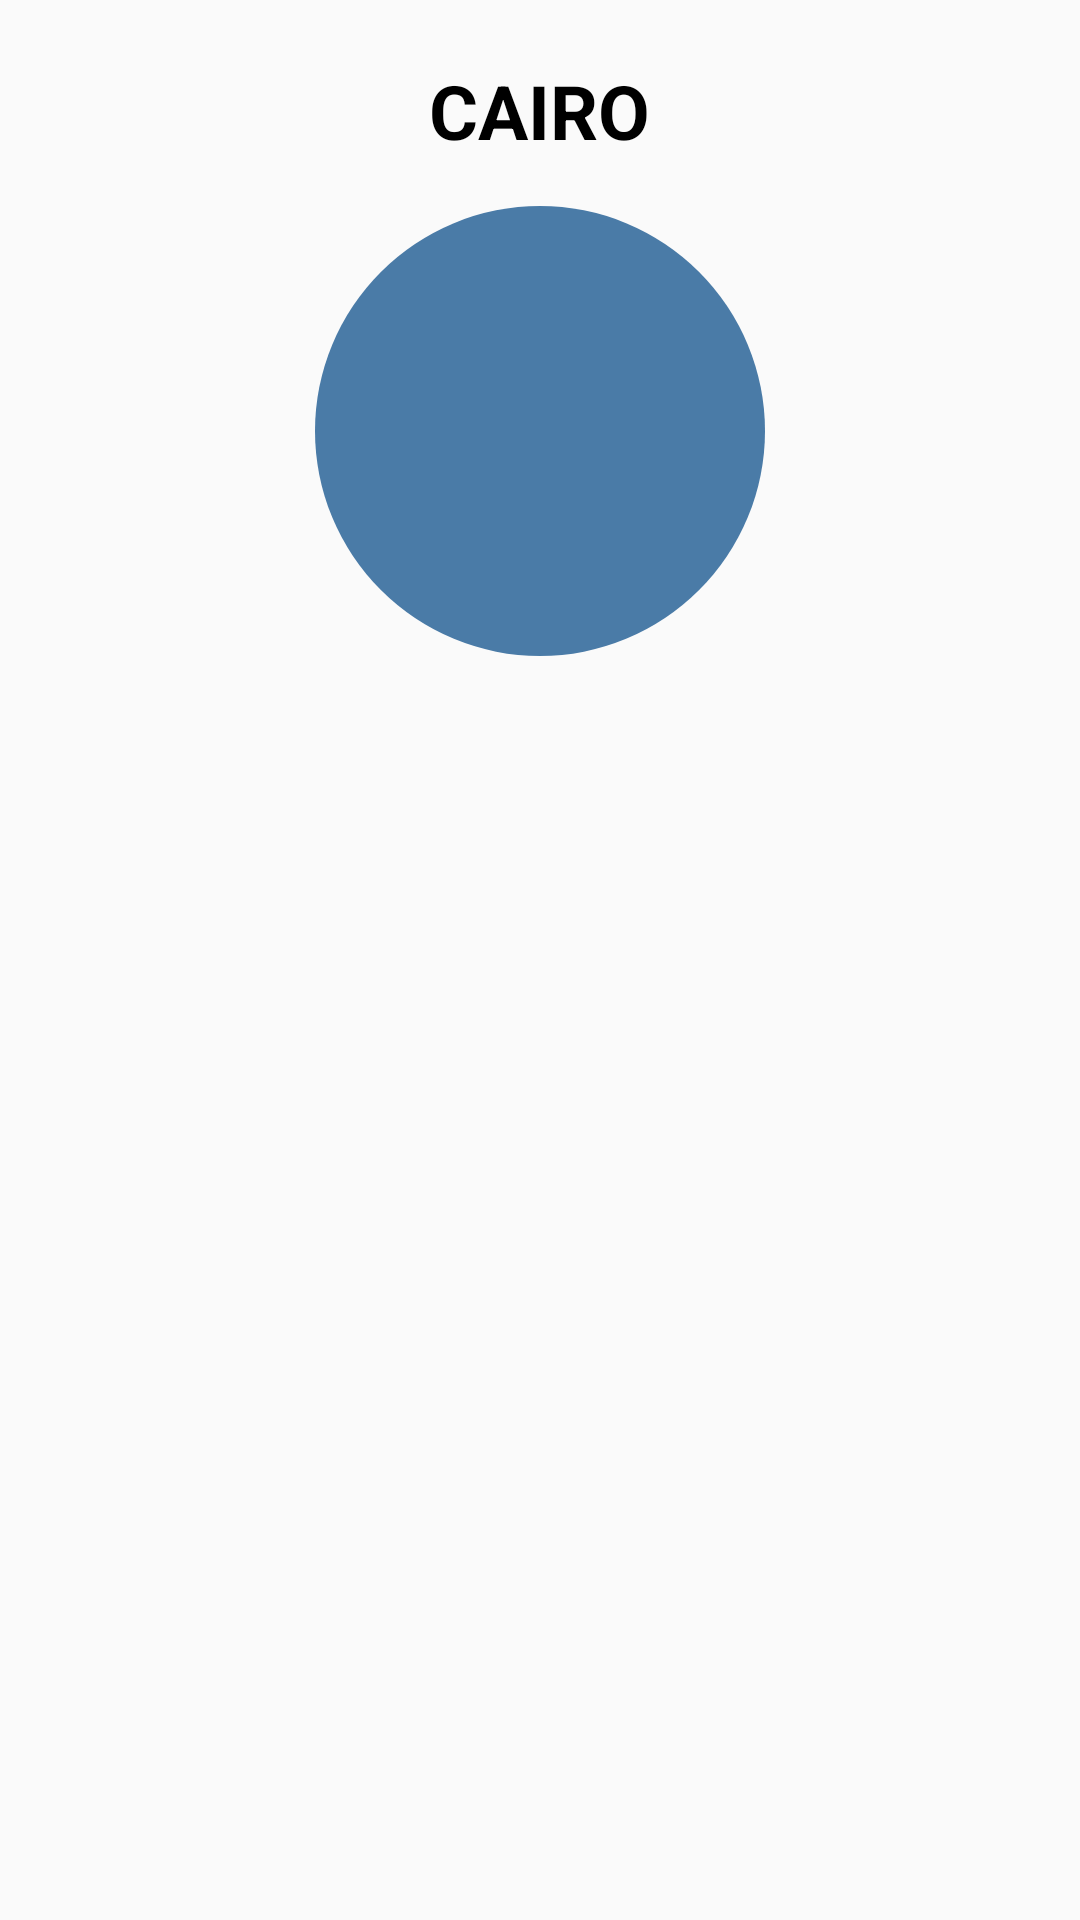

Android layout source for this screen:
<!-- AndroidManifest.xml: application theme AppTheme -->
<!-- res/layout/fragment_current_weather.xml -->
<FrameLayout xmlns:android="http://schemas.android.com/apk/res/android"
    xmlns:tools="http://schemas.android.com/tools"
    android:layout_width="match_parent"
    android:layout_height="match_parent"
    tools:context="com.example.senosy.weather.currentWeather">

    <LinearLayout

        android:id="@+id/activity_weather"

        android:layout_width="match_parent"
        android:layout_height="match_parent"
        android:orientation="vertical">

        
        <TextView
            android:id="@+id/location_textView"
            android:layout_width="wrap_content"
            android:layout_height="wrap_content"
            android:layout_gravity="center"
            android:paddingTop="20dp"
            android:paddingBottom="15dp"
            android:text="Cairo"
            android:textSize="25dp"
            android:textAlignment="center"
            android:textAllCaps="true"
            android:textStyle="bold"
            android:textColor="@android:color/black"
            />

        

        <TextView
            android:id="@+id/current_temp_textView"
            android:layout_width="wrap_content"
            android:layout_height="wrap_content"
            android:layout_gravity="center_horizontal"
            android:textAlignment="center"
            android:background="@drawable/magnitude_circle"
            android:layout_marginBottom="15dp"
            android:textColor="#E3F2FD"
            android:textSize="85dp"/>

        <TextView
            android:id="@+id/last_update_text_view"
            android:layout_width="wrap_content"
            android:layout_height="wrap_content"
            android:textSize="15dp"
            android:paddingLeft="15dp"/>







    </LinearLayout>


</FrameLayout>
<!-- resources referenced by this layout -->
<resources>
  <!-- drawable magnitude_circle (drawable) -->
  <?xml version="1.0" encoding="utf-8"?>
  <shape xmlns:android="http://schemas.android.com/apk/res/android"
      android:shape="oval">
      <solid android:color="@color/magnitude1" />
      <size
          android:width="150dp"
          android:height="150dp" />
      <corners android:radius="100dp" />
  </shape>
  <style name="AppTheme" parent="Theme.AppCompat.Light.DarkActionBar">
          
          <item name="colorPrimary">@color/colorPrimary</item>
          <item name="colorPrimaryDark">@color/colorPrimaryDark</item>
          <item name="colorAccent">@color/colorAccent</item>
      </style>
  <color name="magnitude1">#4A7BA7</color>
  <color name="colorPrimary">#3F51B5</color>
  <color name="colorPrimaryDark">#303F9F</color>
  <color name="colorAccent">#FF4081</color>
</resources>
